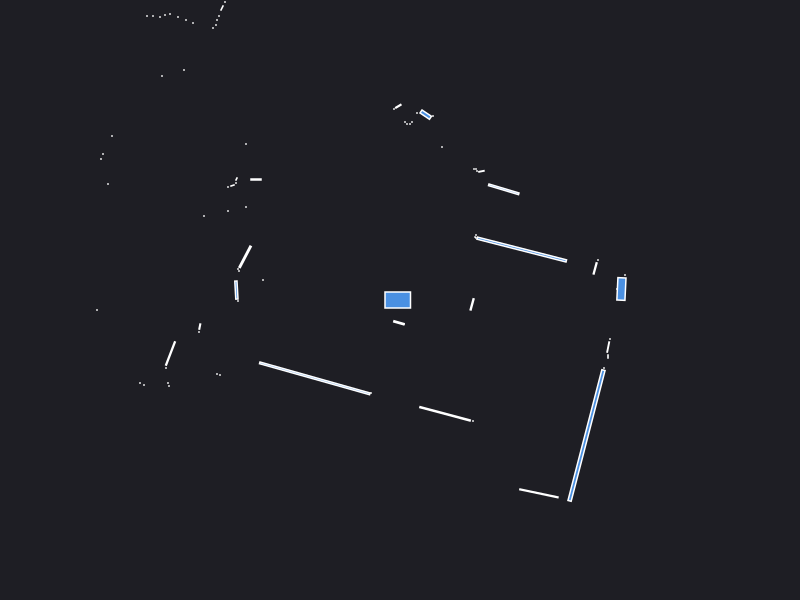

Values plotted in this chart, from the file beside it:
0.000000	0.000000	0.049500
2.205	0.13	0.001250
2.17	0.11	0.000441
2.214	0.11	0.02759
2.25	0.25	0.000441
1.951	0.316	0.007610
1.98	0.4	0.000441
1.217	0.5046	0.2466
0.755	0.625	0.000943
0.76	0.65	0.000441
1.038	1.107	0.04111
0.8146	1.287	0.002395
0.77	1.29	0.000441
0.76	1.31	0.000441
0.74	1.31	0.000441
1.76	3.74	0.000441
1.71	3.76	0.000441
1.86	4.88	0.000441
2.16	6.1	0.000441
2.08	6.12	0.000441
2.01	6.14	0.000441
1.93	6.16	0.000441
1.85	6.18	0.000441
0.42	1.53	0.000441
1.54	6.26	0.000441
1.46	6.27	0.000441
0.72	3.51	0.000441
0.33	1.84	0.000441
0.2573	1.853	0.01522
0.17	1.87	0.000441
0.12	1.78	0.000441
0.1	1.76	0.000441
0.07	1.76	0.000441
0.05	1.78	0.000441
-0.01676	1.938	0.004109
-0.06	1.91	0.000441
-0.3298	3.416	0.03166
-0.554	3.498	0.006272
-0.65	3.53	0.000441
-0.7	3.54	0.000441
-0.75	3.57	0.000441
-0.8	3.6	0.000441
-0.86	3.63	0.000441
-1.46	5.56	0.000441
-1.5	5.42	0.000441
-1.53	5.29	0.000441
-1.57	5.17	0.000441
-1.6	5.07	0.000441
-1.65	5	0.000441
-1.54	4.13	0.000441
-1.58	4.08	0.000441
-1.62	4.05	0.000441
-1.91	4.17	0.000441
-1.98	4.18	0.000441
-2.04	4.18	0.000441
-2.09	4.14	0.000441
-2.14	4.11	0.000441
-1.71	3.09	0.000441
-1.73	3.05	0.000441
-1.75	2.98	0.000441
-1.78	2.92	0.002472
... 59 more rows
